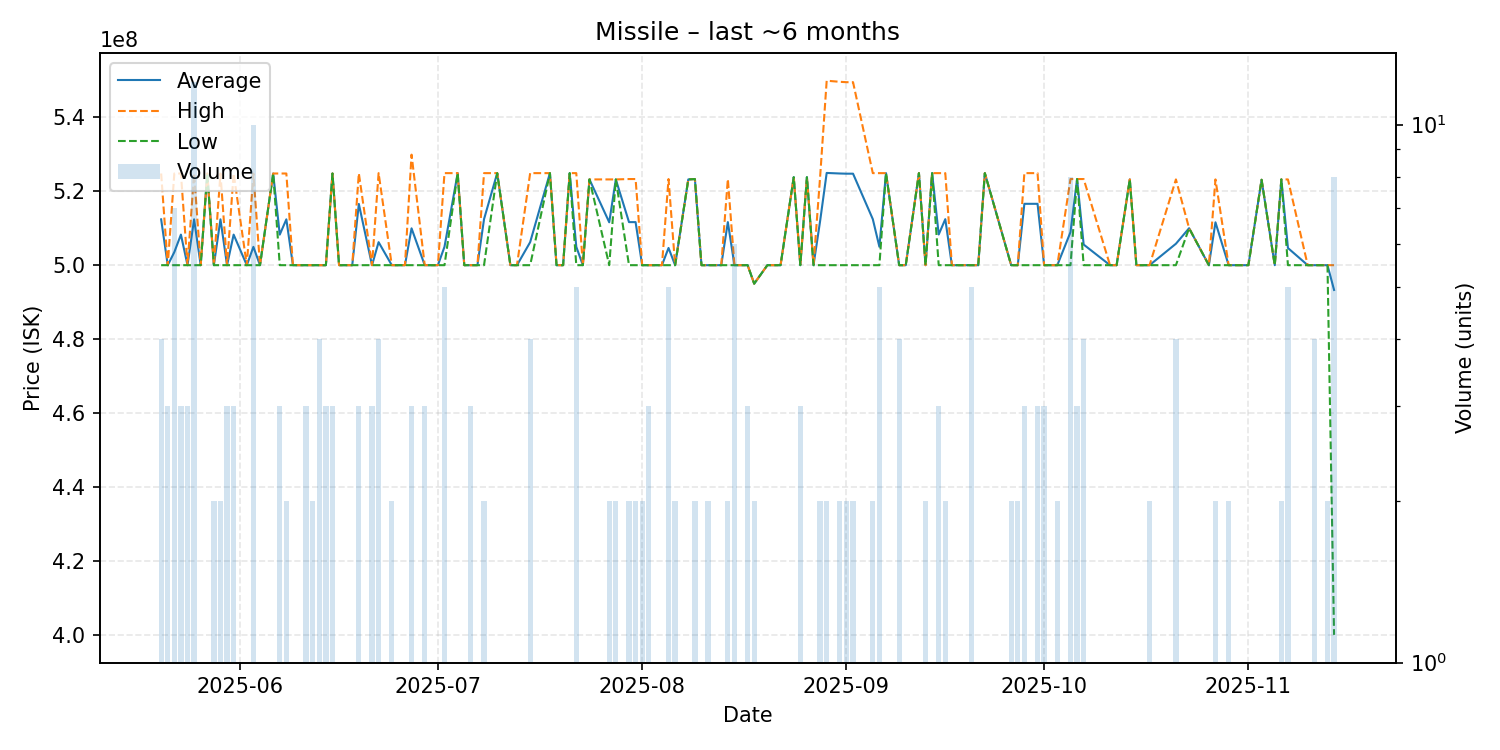

The table this chart was drawn from, first rows:
date, average, highest, lowest, order_count, volume
2025-05-20, 512400000, 524800000, 500000000, 4, 4
2025-05-21, 500000000, 500000000, 500000000, 3, 3
2025-05-22, 503542857, 524800000, 500000000, 3, 7
2025-05-23, 508266667, 524800000, 500000000, 3, 3
2025-05-24, 500000000, 500000000, 500000000, 3, 3
2025-05-25, 512400000, 524800000, 500000000, 8, 12
2025-05-26, 500000000, 500000000, 500000000, 1, 1
2025-05-27, 524800000, 524800000, 524800000, 1, 1
2025-05-28, 500000000, 500000000, 500000000, 2, 2
2025-05-29, 512400000, 524800000, 500000000, 2, 2
2025-05-30, 500000000, 500000000, 500000000, 3, 3
2025-05-31, 508266667, 524800000, 500000000, 3, 3
2025-06-02, 500000000, 500000000, 500000000, 1, 1
2025-06-03, 504950000, 524750000, 500000000, 5, 10
2025-06-04, 500000000, 500000000, 500000000, 1, 1
2025-06-06, 524800000, 524800000, 524800000, 1, 1
2025-06-07, 508266667, 524800000, 500000000, 3, 3
2025-06-08, 512400000, 524800000, 500000000, 2, 2
2025-06-09, 500000000, 500000000, 500000000, 1, 1
2025-06-11, 500000000, 500000000, 500000000, 1, 3
2025-06-12, 500000000, 500000000, 500000000, 2, 2
2025-06-13, 500000000, 500000000, 500000000, 4, 4
2025-06-14, 500000000, 500000000, 500000000, 3, 3
2025-06-15, 524800000, 524800000, 524800000, 3, 3
2025-06-16, 500000000, 500000000, 500000000, 1, 1
2025-06-18, 500000000, 500000000, 500000000, 1, 1
2025-06-19, 516566667, 524850000, 500000000, 3, 3
2025-06-21, 500000000, 500000000, 500000000, 3, 3
2025-06-22, 506225000, 524900000, 500000000, 3, 4
2025-06-24, 500000000, 500000000, 500000000, 2, 2
2025-06-26, 500000000, 500000000, 500000000, 1, 1
2025-06-27, 509966667, 529900000, 500000000, 2, 3
2025-06-29, 500000000, 500000000, 500000000, 3, 3
2025-07-01, 500000000, 500000000, 500000000, 1, 1
2025-07-02, 504980000, 524900000, 500000000, 2, 5
2025-07-04, 524900000, 524900000, 524900000, 1, 1
2025-07-05, 500000000, 500000000, 500000000, 1, 1
2025-07-06, 500000000, 500000000, 500000000, 2, 3
2025-07-07, 500000000, 500000000, 500000000, 1, 1
2025-07-08, 512450000, 524900000, 500000000, 2, 2
2025-07-10, 524900000, 524900000, 524900000, 1, 1
2025-07-12, 500000000, 500000000, 500000000, 1, 1
2025-07-13, 500000000, 500000000, 500000000, 1, 1
2025-07-15, 506225000, 524900000, 500000000, 2, 4
2025-07-18, 524900000, 524900000, 524900000, 1, 1
2025-07-19, 500000000, 500000000, 500000000, 1, 1
2025-07-20, 500000000, 500000000, 500000000, 1, 1
2025-07-21, 524900000, 524900000, 524900000, 1, 1
2025-07-22, 504980000, 524900000, 500000000, 2, 5
2025-07-23, 500000000, 500000000, 500000000, 1, 1
2025-07-24, 523200000, 523200000, 523200000, 1, 1
2025-07-27, 511600000, 523200000, 500000000, 2, 2
2025-07-28, 523200000, 523200000, 523200000, 2, 2
2025-07-30, 511650000, 523300000, 500000000, 2, 2
2025-07-31, 511650000, 523300000, 500000000, 2, 2
2025-08-01, 500000000, 500000000, 500000000, 2, 2
2025-08-02, 500000000, 500000000, 500000000, 3, 3
2025-08-03, 500000000, 500000000, 500000000, 1, 1
2025-08-04, 500000000, 500000000, 500000000, 1, 1
2025-08-05, 504660000, 523300000, 500000000, 3, 5
... 65 more rows
